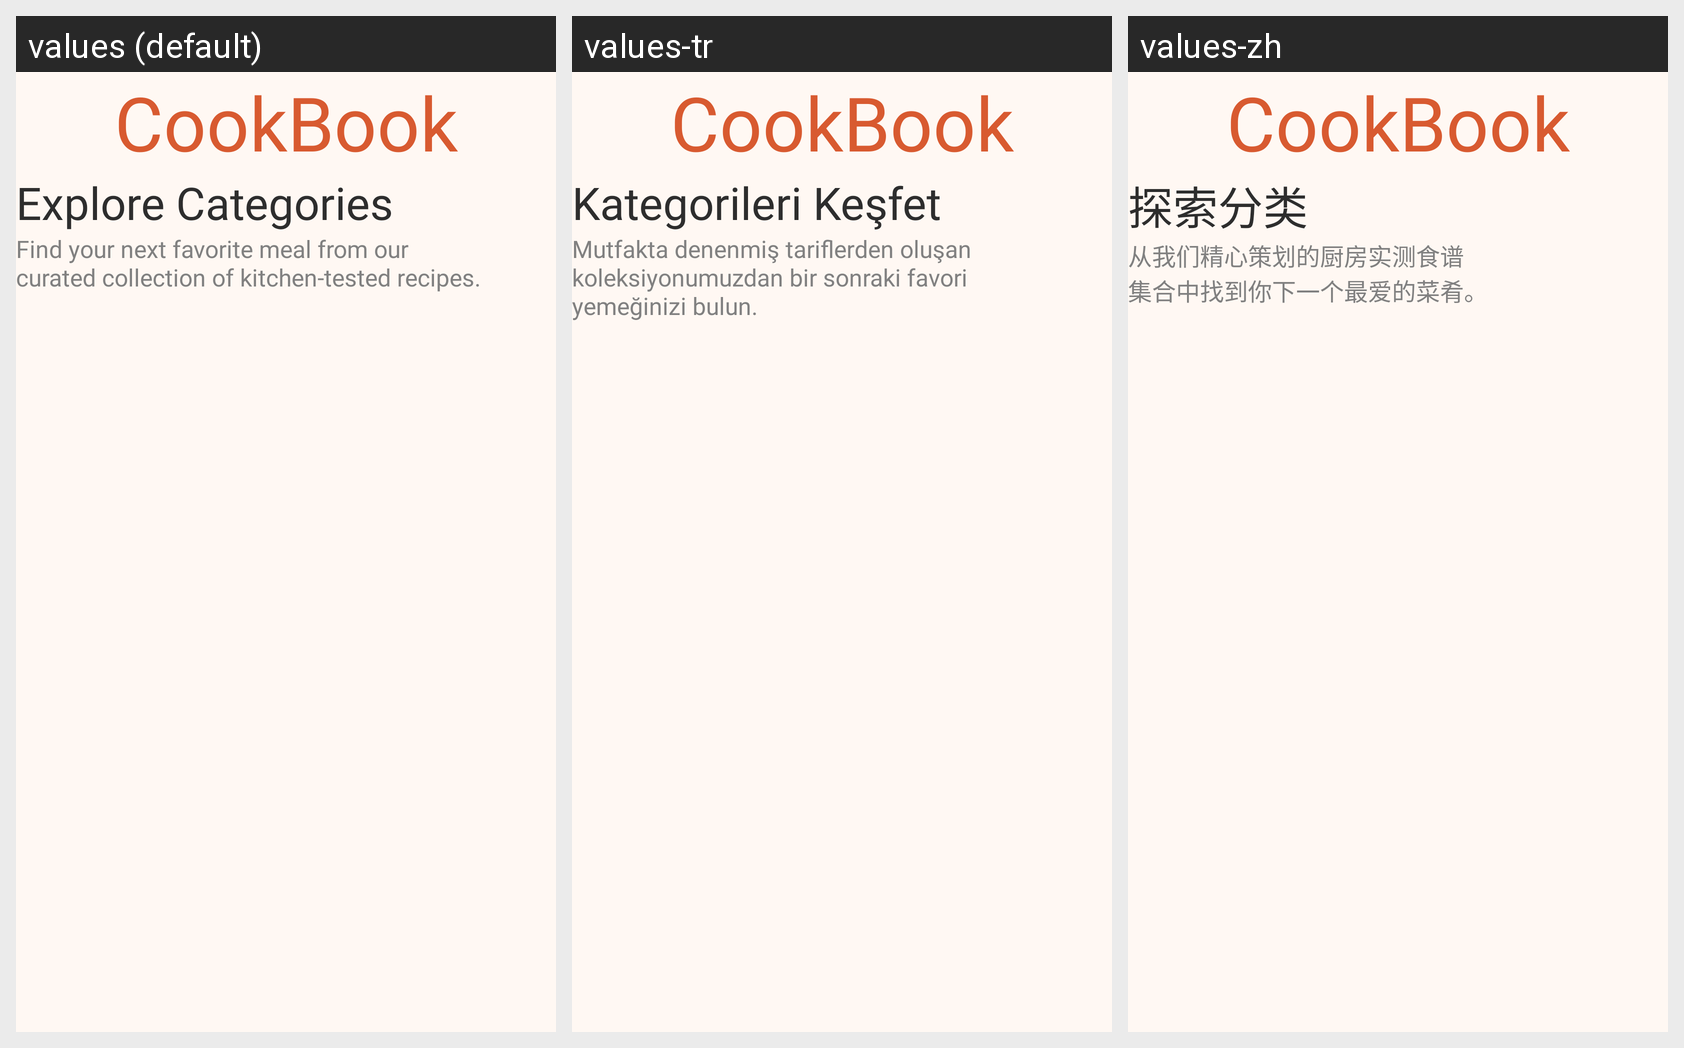

The same Android screen rendered under several of its app's locales, left to right. List the strings drawn on it with the default value and each locale's translation.
Android screen res/layout/fragment_categories.xml rendered under 3 locales, left to right: values (default), values-tr, values-zh. Device: Nexus 5 (rendered at 1080×1920; each locale shown at half size, 540×960, under a caption strip naming it); theme Theme.CookBook.
Other locales in the repository, not shown: values-de, values-fr, values-ru.
Strings drawn on this screen, with the default value and each locale's value (text and hints the layout hard-codes, and strings that could not be matched under every locale, appear in the picture but are not listed):

app_name
  values: CookBook
  values-tr: CookBook  [not translated; the default value is used]
  values-zh: CookBook  [not translated; the default value is used]

explore_categories
  values: Explore Categories
  values-tr: Kategorileri Keşfet
  values-zh: 探索分类

explore_categories_description
  values: Find your next favorite meal from our
      curated collection of kitchen-tested recipes.
  values-tr: Mutfakta denenmiş tariflerden oluşan
      koleksiyonumuzdan bir sonraki favori
      yemeğinizi bulun.
  values-zh: 从我们精心策划的厨房实测食谱
      集合中找到你下一个最爱的菜肴。
